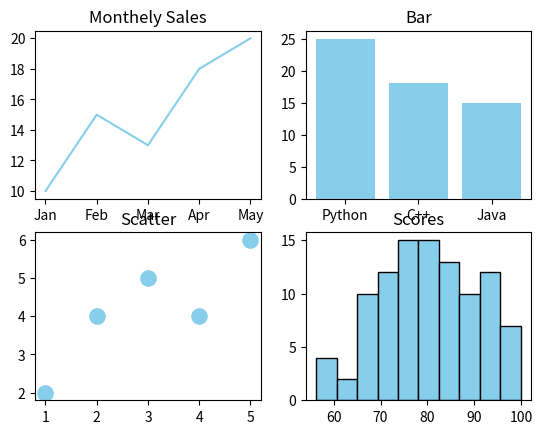

The script that saved this image:
import matplotlib.pyplot as plt
import numpy as np

Months = np.array(["Jan","Feb","Mar","Apr","May"])
Sales = np.array([10,15,13,18,20])

subjects = np.array(["Python","C++","Java"])
students = np.array([25,18,15])

x = np.array([1,2,3,4,5])
y = np.array([2,4,5,4,6])

scores= np.random.normal(loc=80,scale=10,size=100)
scores=np.clip(scores,0,100)

figure,axes = plt.subplots(2,2)
axes[0,0].plot(Months,Sales,color="skyblue")
axes[0,0].set_title("Monthely Sales")

axes[0,1].bar(subjects,students,color="skyblue")
axes[0,1].set_title("Bar")

axes[1,0].scatter(x,y,color="skyblue",s=120)
axes[1,0].set_title("Scatter")

axes[1,1].hist(scores,color="skyblue",ec="black")
axes[1,1].set_title("Scores")

plt.show()
